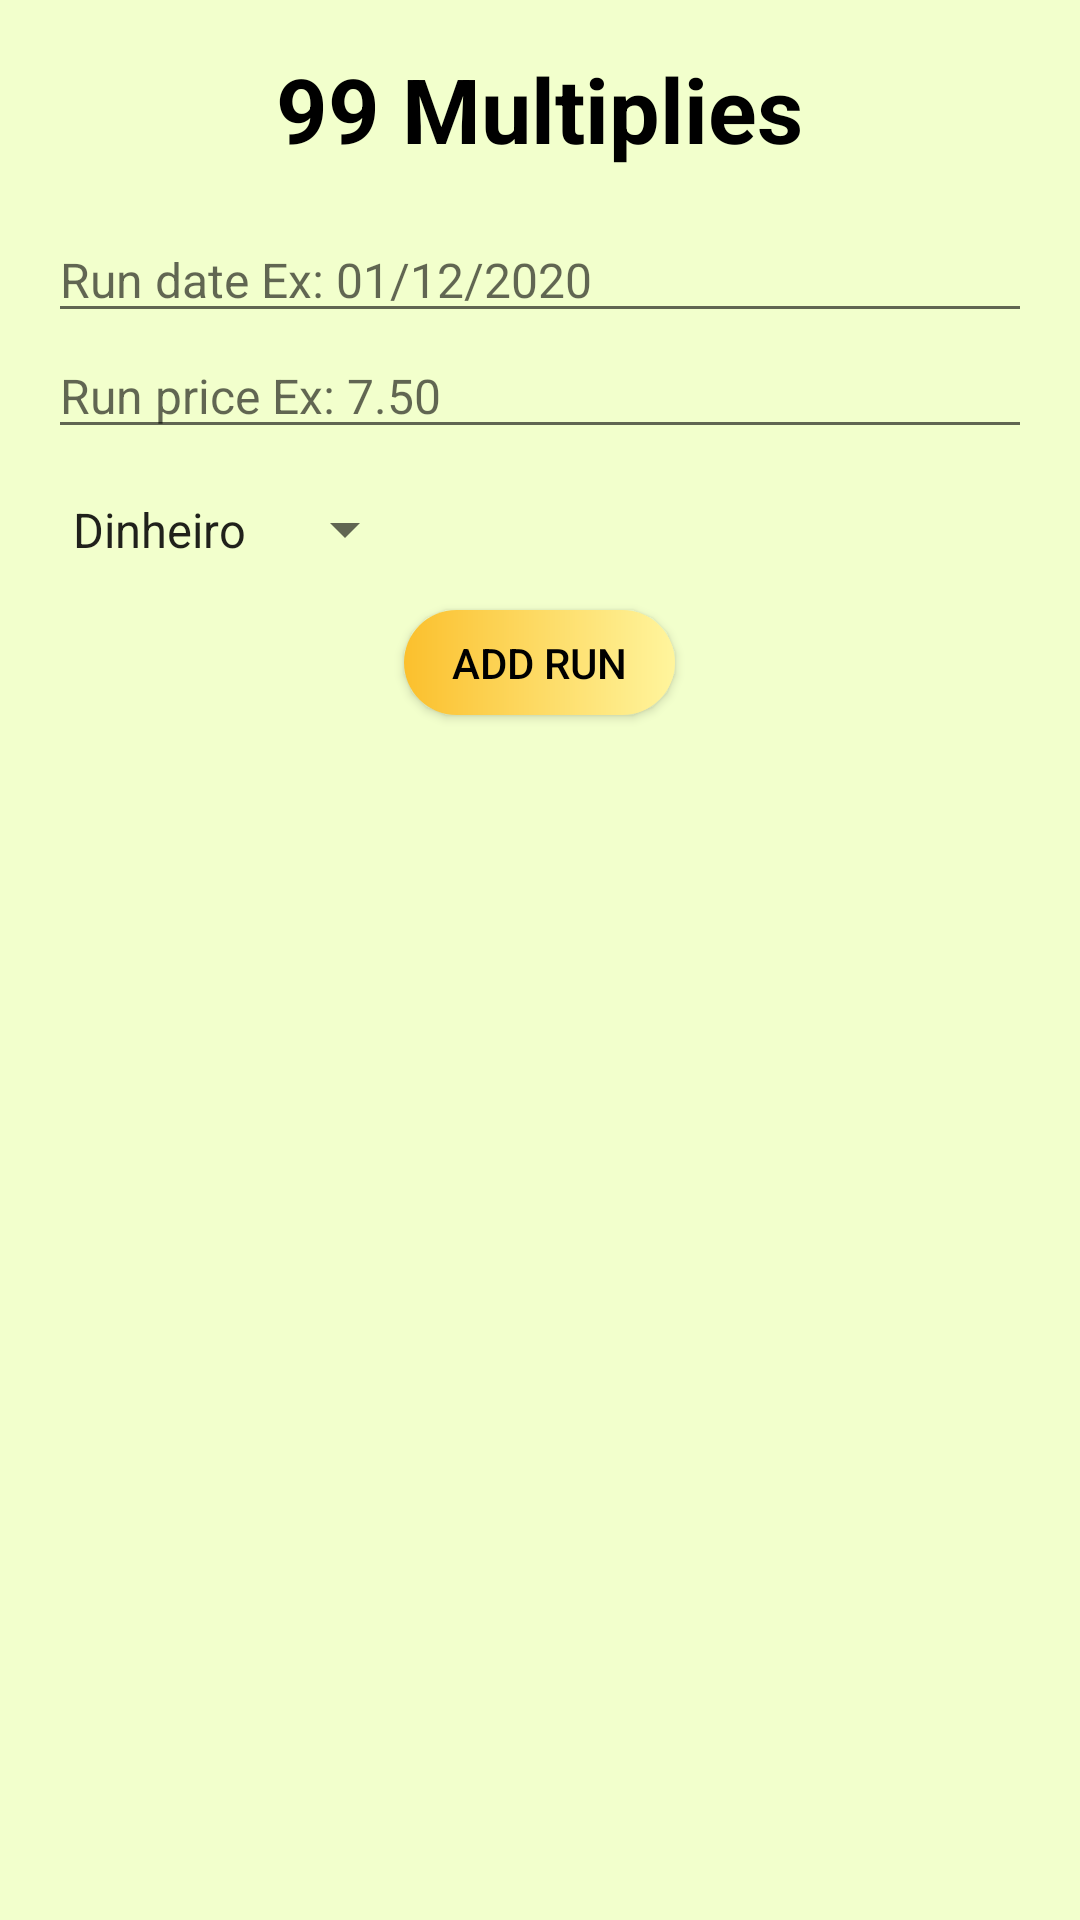

Layout XML and referenced resources for this Android screen:
<!-- AndroidManifest.xml: application theme AppTheme -->
<!-- res/layout/fragment_runs_runs.xml -->
<?xml version="1.0" encoding="utf-8"?>
<FrameLayout xmlns:android="http://schemas.android.com/apk/res/android"
    xmlns:tools="http://schemas.android.com/tools"
    android:layout_width="match_parent"
    android:layout_height="match_parent"
    xmlns:app="http://schemas.android.com/apk/res-auto"
    tools:context=".Fragments.RunsRunsFragment"
    android:background="#f2ffcc">

    <LinearLayout

        android:layout_width="match_parent"
        android:layout_height="match_parent"
        android:padding="@dimen/textSizeDefault"
        android:orientation="vertical" >

        <TextView
            android:id="@+id/txt_titulo"
            android:layout_width="wrap_content"
            android:layout_height="wrap_content"
            android:text="@string/titulo99mult"
            android:textColor="@color/black"
            android:layout_gravity="center"
            android:textSize="30sp"
            android:textStyle="bold" />


        <EditText
            android:id="@+id/txt_dateadd"
            android:layout_marginTop="@dimen/margin_default"
            android:layout_width="match_parent"
            android:layout_height="wrap_content"
            android:hint="@string/datacorridaadd"
            android:textSize="@dimen/textSizeDefault"
            android:focusable="false"/>

        <EditText
            android:id="@+id/txt_valoradd"
            android:layout_width="match_parent"
            android:layout_height="wrap_content"
            android:hint="@string/valorcorridaadd"
            android:textSize="@dimen/textSizeDefault"
            android:inputType="numberDecimal"/>

        <Spinner
            android:id="@+id/spinner_tipo_add"
            android:layout_width="wrap_content"
            android:layout_height="wrap_content"
            android:textSize="@dimen/textSizeDefault"
            android:textAlignment="center"
            android:entries="@array/array_tipo_add"
            android:paddingTop="@dimen/margin_default"
            android:paddingBottom="@dimen/margin_default"
            />

        <Button
            android:id="@+id/bt_addruns"
            android:layout_width="wrap_content"
            android:layout_height="35dp"
            android:layout_gravity="center"
            android:paddingStart="@dimen/margin_default"
            android:paddingEnd="@dimen/margin_default"
            android:text="@string/addrun"
            android:textColor="@color/black"
            android:background="@drawable/btaddrun"/>


    </LinearLayout>

</FrameLayout>
<!-- resources referenced by this layout -->
<resources>
  <string-array name="array_tipo_add">
          <item>Dinheiro</item>
          <item>App</item>
          <item>PIX</item>
      </string-array>
  <color name="black">#FF000000</color>
  <dimen name="margin_default">16dp</dimen>
  <dimen name="textSizeDefault">16sp</dimen>
  <!-- drawable btaddrun (drawable) -->
  <?xml version="1.0" encoding="utf-8"?>
  <shape xmlns:android="http://schemas.android.com/apk/res/android" android:shape="rectangle">
  
      <gradient android:startColor="@color/secondary_700" android:endColor="@color/secondary_200" android:type="linear"/>
  
      <corners android:radius="20dp"/>
  </shape>
  <string name="addrun">Add Run</string>
  <string name="datacorridaadd">Run date Ex: 01/12/2020</string>
  <string name="titulo99mult">99 Multiplies</string>
  <string name="valorcorridaadd">Run price Ex: 7.50</string>
  <style name="AppTheme" parent="Theme.AppCompat.Light.NoActionBar">
  
          <item name="colorPrimary">@color/primary_500</item>
          <item name="colorPrimaryVariant">@color/primary_800</item>
          <item name="colorOnPrimary">@color/primary_300</item>
          
          <item name="colorSecondary">@color/secondary_200</item>
          <item name="colorSecondaryVariant">@color/secondary_700</item>
          <item name="colorOnSecondary">@color/black</item>
          <item name="shapeAppearanceMediumComponent">@style/ShapeAppearance.App.MediumComponent</item>
  
      </style>
  <color name="secondary_700">#fbc02d</color>
  <color name="secondary_200">#fff59d</color>
  <color name="primary_500">#9e9e9e</color>
  <color name="primary_800">#424242</color>
  <color name="primary_300">#e0e0e0</color>
  <style name="ShapeAppearance.App.MediumComponent" parent="ShapeAppearance.MaterialComponents.MediumComponent">
          <item name="cornerFamily">rounded</item>
          <item name="cornerSize">4dp</item>
      </style>
</resources>
